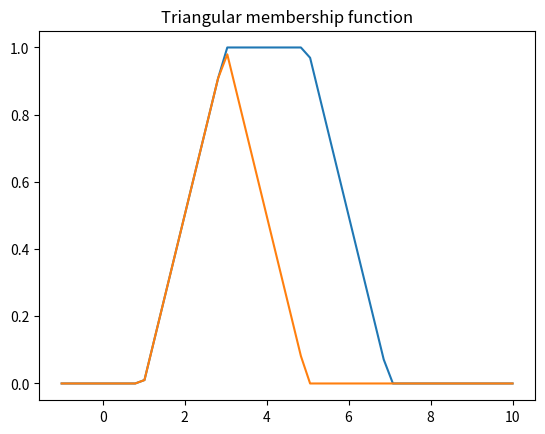

This chart was generated by the following Python code:
import numpy as np
import matplotlib.pyplot as plt

def trimf(x, abc):
    """
    Triangular membership function generator.

    Parameters
    ----------
    x : 1d array
        Independent variable.
    abc : 1d array, length 3
        Three-element vector controlling shape of triangular function.
        Requires a <= b <= c.

    Returns
    -------
    y : 1d array
        Triangular membership function.

    """
    assert len(abc) == 3, 'abc parameter must have exactly three elements.'
    a, b, c = np.r_[abc]     # Zero-indexing in Python
    assert a <= b and b <= c, 'abc requires the three elements a <= b <= c.'

    y = np.zeros(len(x))

    # Left side
    if a != b:
        idx = np.nonzero(np.logical_and(a < x, x < b))[0]
        y[idx] = (x[idx] - a) / float(b - a)

    # Right side
    if b != c:
        idx = np.nonzero(np.logical_and(b < x, x < c))[0]
        y[idx] = (c - x[idx]) / float(c - b)

    idx = np.nonzero(x == b)
    y[idx] = 1
    return y


def Trapezoidal(x, abcd):
    """
    Trapezoidal membership function generator.

    Parameters
    ----------
    x : 1d array
        Independent variable.
    abcd : 1d array, length 4
        Four-element vector.  Ensure a <= b <= c <= d.

    Returns
    -------
    y : 1d array
        Trapezoidal membership function.

    """
    assert len(abcd) == 4, 'abcd parameter must have exactly four elements.'
    a, b, c, d = np.r_[abcd]
    assert a <= b and b <= c and c <= d, 'abcd requires the four elements \
                                          a <= b <= c <= d.'
    y = np.ones(len(x))

    idx = np.nonzero(x <= b)[0]
    y[idx] = trimf(x[idx], np.r_[a, b, b])

    idx = np.nonzero(x >= c)[0]
    y[idx] = trimf(x[idx], np.r_[c, c, d])

    idx = np.nonzero(x < a)[0]
    y[idx] = np.zeros(len(idx))

    idx = np.nonzero(x > d)[0]
    y[idx] = np.zeros(len(idx))

    return y

x = np.linspace(-1, 10)
plt.title("Trapexoidal membership function")
plt.plot(x, Trapezoidal(x,(1,3,5,7)))
plt.show()

x = np.linspace(-1, 10)

plt.title("Triangular membership function")
plt.plot(x, trimf(x,(1,3,5)))
plt.show()
